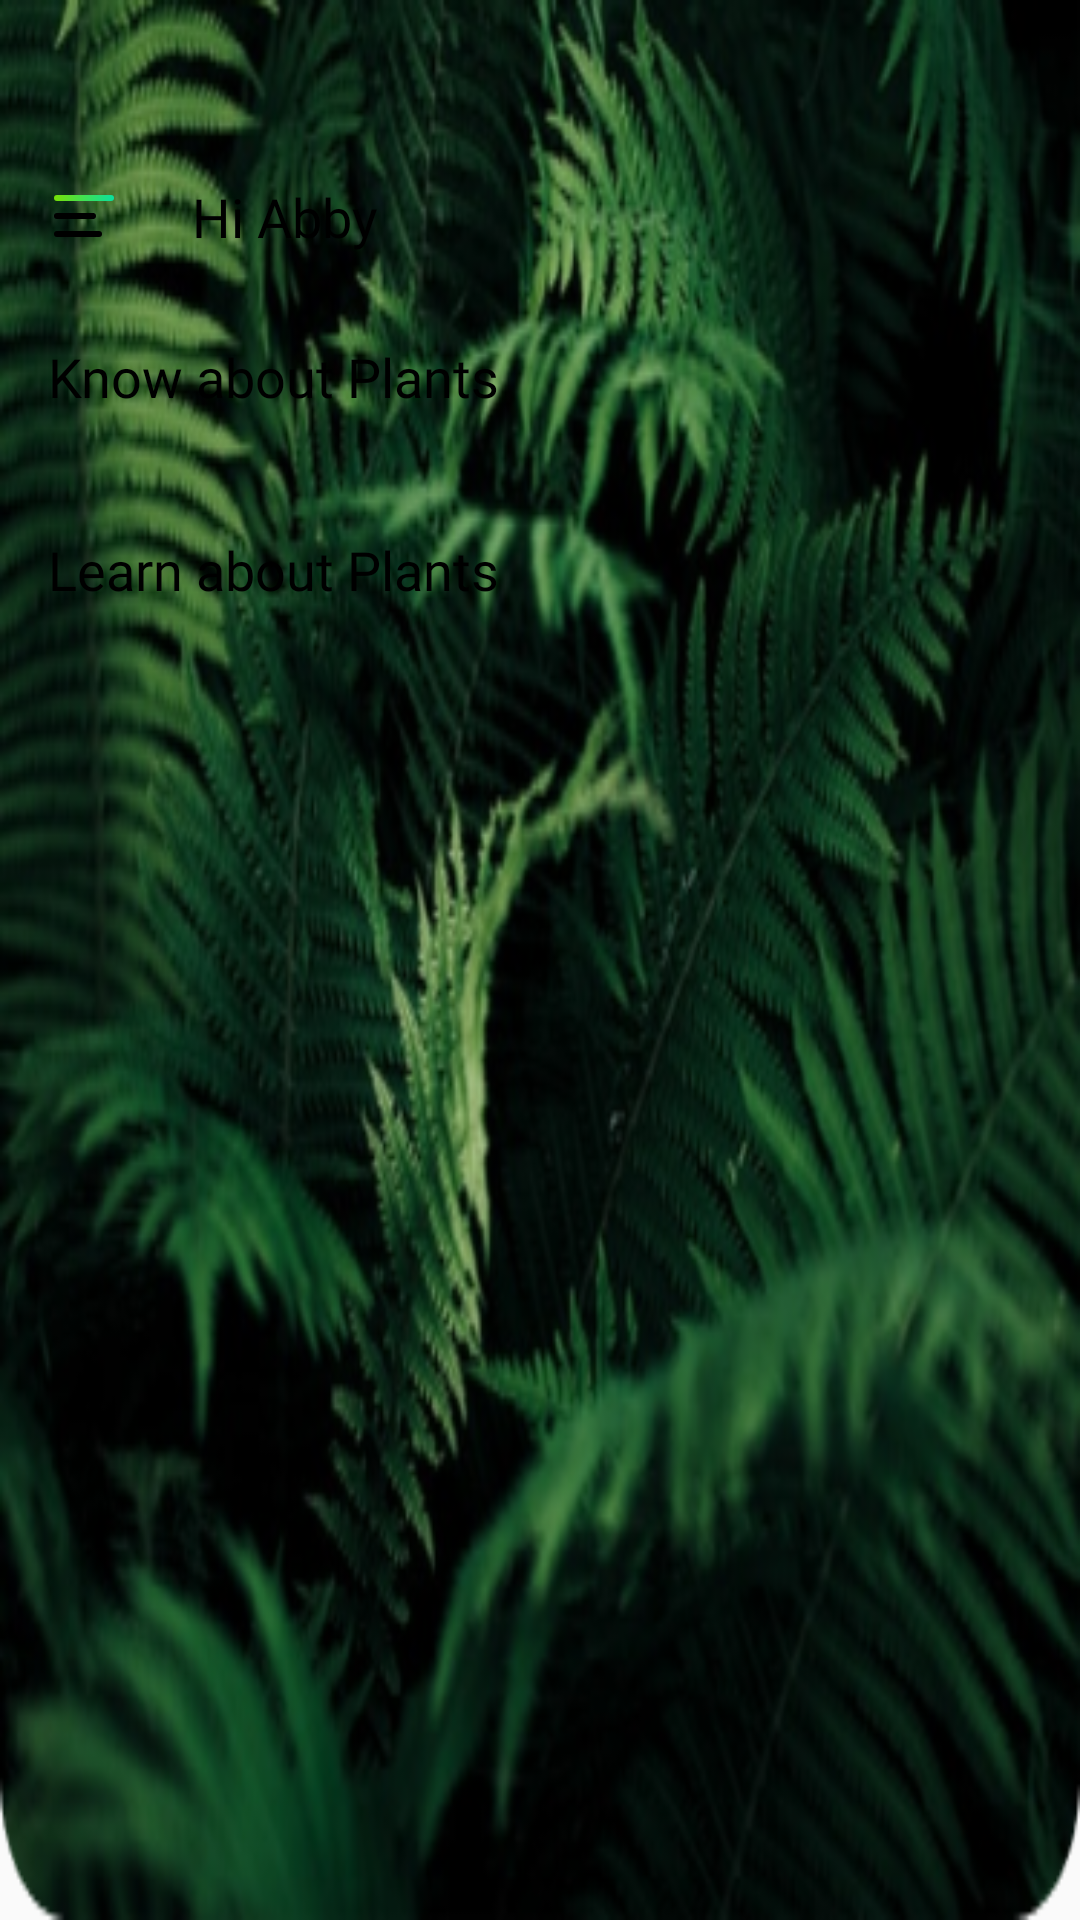

The Android layout XML behind this screen, and the referenced resources:
<!-- AndroidManifest.xml: application theme NoActionBar -->
<!-- res/layout/fragment_home.xml -->
<?xml version="1.0" encoding="utf-8"?>
<androidx.drawerlayout.widget.DrawerLayout xmlns:android="http://schemas.android.com/apk/res/android"
    xmlns:tools="http://schemas.android.com/tools"
    android:layout_width="match_parent"
    android:layout_height="match_parent"
    android:background="@drawable/background_home"
    android:id="@+id/drawerLayout"
    xmlns:app="http://schemas.android.com/apk/res-auto"
    tools:context=".fragment.HomeFragment">
    
    <ScrollView
        android:layout_width="match_parent"
        android:layout_height="wrap_content"
        app:layout_constraintTop_toTopOf="parent">
        
        <androidx.constraintlayout.widget.ConstraintLayout
            android:layout_width="match_parent"
            android:layout_height="wrap_content">


            <ImageView
                android:id="@+id/imgSwipe"
                android:layout_width="wrap_content"
                android:layout_height="wrap_content"
                android:src="@drawable/swipe_right_lines"
                android:layout_marginStart="16dp"
                android:layout_marginTop="60dp"
                app:layout_constraintStart_toStartOf="parent"
                app:layout_constraintTop_toTopOf="parent" />

            <TextView
                android:id="@+id/txtUserName"
                android:layout_width="wrap_content"
                android:layout_height="wrap_content"
                android:layout_marginStart="24dp"
                android:text="@string/hi_abby"
                android:fontFamily="@font/reemkufi_bold"
                android:textSize="18sp"
                android:textColor="@color/black"
                app:layout_constraintTop_toTopOf="@id/imgSwipe"
                app:layout_constraintBottom_toBottomOf="@id/imgSwipe"
                app:layout_constraintStart_toEndOf="@id/imgSwipe"
                />
























            <TextView
                android:id="@+id/txtKnowPlants"
                android:layout_width="wrap_content"
                android:layout_height="wrap_content"
                android:layout_marginTop="29dp"
                android:fontFamily="@font/reemkufi_medium"
                android:text="@string/know_you_plants"
                android:textColor="@color/black"
                android:textSize="18sp"
                app:layout_constraintTop_toBottomOf="@id/txtUserName"
                app:layout_constraintStart_toStartOf="@id/imgSwipe"
                />
            
            <androidx.recyclerview.widget.RecyclerView
                android:id="@+id/rcyImgPlants"
                android:layout_width="0dp"
                android:layout_height="wrap_content"
                android:layout_marginTop="16dp"
                android:layout_marginEnd="16dp"
                android:orientation="horizontal"
                android:transitionName="small_image"
                app:layout_constraintTop_toBottomOf="@id/txtKnowPlants"
                app:layout_constraintEnd_toEndOf="parent"
                app:layout_constraintStart_toStartOf="@id/txtKnowPlants"/>

            <TextView
                android:id="@+id/txtLearnPlants"
                android:layout_width="wrap_content"
                android:layout_height="wrap_content"
                android:text="@string/learn_about_plants"
                android:fontFamily="@font/reemkufi_medium"
                android:textColor="@color/black"
                android:layout_marginTop="24dp"
                android:textSize="18sp"
                app:layout_constraintTop_toBottomOf="@id/rcyImgPlants"
                app:layout_constraintStart_toStartOf="@id/txtKnowPlants"
                />

            <androidx.recyclerview.widget.RecyclerView
                android:id="@+id/rcyNamePlants"
                android:layout_width="0dp"
                android:layout_height="wrap_content"
                app:layout_constraintTop_toBottomOf="@id/txtLearnPlants"
                android:orientation="horizontal"
                android:transitionName="small_image"
                android:layout_marginTop="16dp"
                android:layout_marginEnd="16dp"
                app:layout_constraintStart_toStartOf="@id/txtLearnPlants"
                app:layout_constraintEnd_toEndOf="parent" />

        </androidx.constraintlayout.widget.ConstraintLayout>
        
    </ScrollView>
    
    <com.google.android.material.navigation.NavigationView
        android:id="@+id/navView"
        android:layout_width="wrap_content"
        android:layout_height="match_parent"
        android:layout_gravity="start"
        android:fitsSystemWindows="true"
        app:menu="@menu/drawer_list"
        app:headerLayout="@layout/nav_header"
        />

</androidx.drawerlayout.widget.DrawerLayout>
<!-- res/layout/nav_header.xml (included above) -->
<?xml version="1.0" encoding="utf-8"?>
<androidx.constraintlayout.widget.ConstraintLayout
    xmlns:android="http://schemas.android.com/apk/res/android"
    xmlns:app="http://schemas.android.com/apk/res-auto"
    android:id="@+id/navConstraint"
    android:layout_width="match_parent"
    android:layout_height="200dp"
    android:theme="@style/ThemeOverlay.AppCompat.Dark">

    <ImageView
        android:id="@+id/headerImage"
        android:layout_width="0dp"
        android:layout_height="0dp"
        android:scaleType="fitXY"
        app:layout_constraintBottom_toBottomOf="parent"
        app:layout_constraintEnd_toEndOf="parent"
        app:layout_constraintStart_toStartOf="parent"
        app:layout_constraintTop_toTopOf="parent"
        app:srcCompat="@drawable/sample_plant" />

</androidx.constraintlayout.widget.ConstraintLayout>
<!-- resources referenced by this layout -->
<resources>
  <color name="black">#FF000000</color>
  <!-- drawable background_grey_border_corner_8 (drawable) -->
  <?xml version="1.0" encoding="utf-8"?>
  <shape
      xmlns:android="http://schemas.android.com/apk/res/android"
      android:shape="rectangle">
  
      <stroke
          android:width="1.8dp"
          android:color="@color/grey" />
      <corners
          android:radius="8dp"/>
      
  </shape>
  <!-- drawable background_home: png bitmap (drawable, 215905 bytes) -->
  <!-- drawable sample_plant: jpeg bitmap (drawable, 22387 bytes) -->
  <!-- drawable swipe_right_lines (drawable) -->
  <vector xmlns:android="http://schemas.android.com/apk/res/android"
      xmlns:aapt="http://schemas.android.com/aapt"
      android:width="24dp"
      android:height="24dp"
      android:viewportWidth="24"
      android:viewportHeight="24">
    <path
        android:pathData="M21,6H3"
        android:strokeLineJoin="round"
        android:strokeWidth="2"
        android:fillColor="#00000000"
        android:strokeLineCap="round">
      <aapt:attr name="android:strokeColor">
        <gradient 
            android:startX="2.5"
            android:startY="5.5"
            android:endX="22"
            android:endY="6.5"
            android:type="linear">
          <item android:offset="0" android:color="#FF75E00A"/>
          <item android:offset="1" android:color="#FF0AE0A0"/>
        </gradient>
      </aapt:attr>
    </path>
    <path
        android:pathData="M15,12H3"
        android:strokeLineJoin="round"
        android:strokeWidth="2"
        android:fillColor="#00000000"
        android:strokeColor="#000000"
        android:strokeLineCap="round"/>
    <path
        android:pathData="M17,18H3"
        android:strokeLineJoin="round"
        android:strokeWidth="2"
        android:fillColor="#00000000"
        android:strokeColor="#000000"
        android:strokeLineCap="round"/>
  </vector>
  <string name="hi_abby">Hi Abby</string>
  <string name="know_you_plants">Know about Plants</string>
  <string name="learn_about_plants">Learn about Plants</string>
  <string name="search">Search</string>
  <style name="NoActionBar" parent="Theme.AppCompat.Light.NoActionBar">
          <item name="windowActionBar">false</item>
          <item name="windowNoTitle">true</item>
          <item name="android:windowIsTranslucent">true</item>
          <item name="shapeAppearanceMediumComponent">
              @style/ShapeAppearance.MaterialComponents.MediumComponent
          </item>
      </style>
  <color name="grey">#DADED8</color>
</resources>
